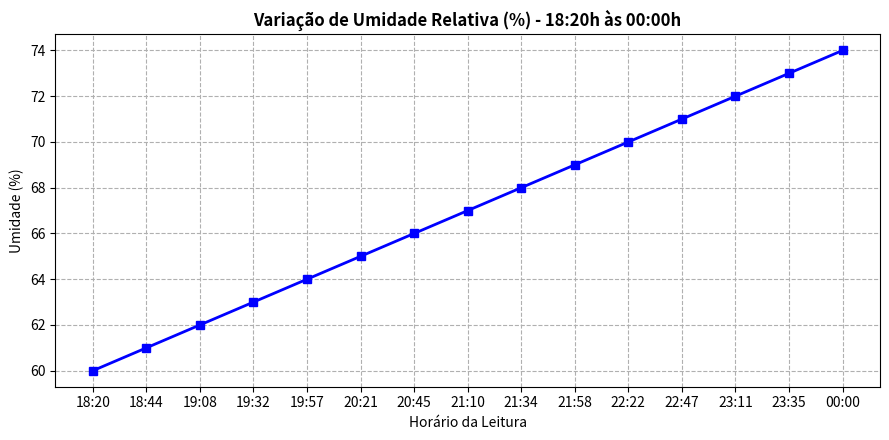

This chart was generated by the following Python code:
import matplotlib.pyplot as plt
import datetime

# ==========================================
# UMIDADE RELATIVA
# ==========================================

num_leituras = 15

inicio = datetime.datetime.strptime("18:20", "%H:%M")

tempos = [
    inicio + datetime.timedelta(
        minutes=i * ((5 * 60 + 40) / (num_leituras - 1))
    )
    for i in range(num_leituras)
]

tempos_str = [t.strftime("%H:%M") for t in tempos]

umidade = [
    60, 61, 62, 63, 64,
    65, 66, 67, 68, 69,
    70, 71, 72, 73, 74
]

plt.figure(figsize=(9,4.5))

plt.plot(
    tempos_str,
    umidade,
    color='blue',
    marker='s',
    linewidth=2
)

plt.title(
    'Variação de Umidade Relativa (%) - 18:20h às 00:00h',
    fontsize=12,
    fontweight='bold'
)

plt.xlabel('Horário da Leitura')
plt.ylabel('Umidade (%)')

plt.grid(True, linestyle='--')

plt.tight_layout()
plt.show()
